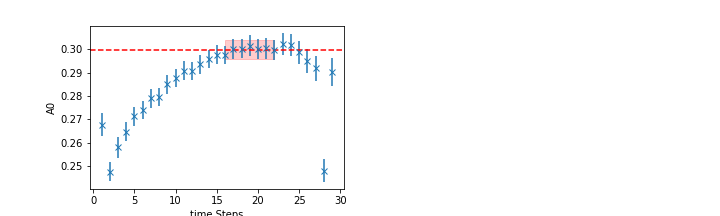

The table this chart was drawn from, first rows:
	EffectiveMass	Error	RegUp	RegLow
0	0.2998	0.003976	23	16
